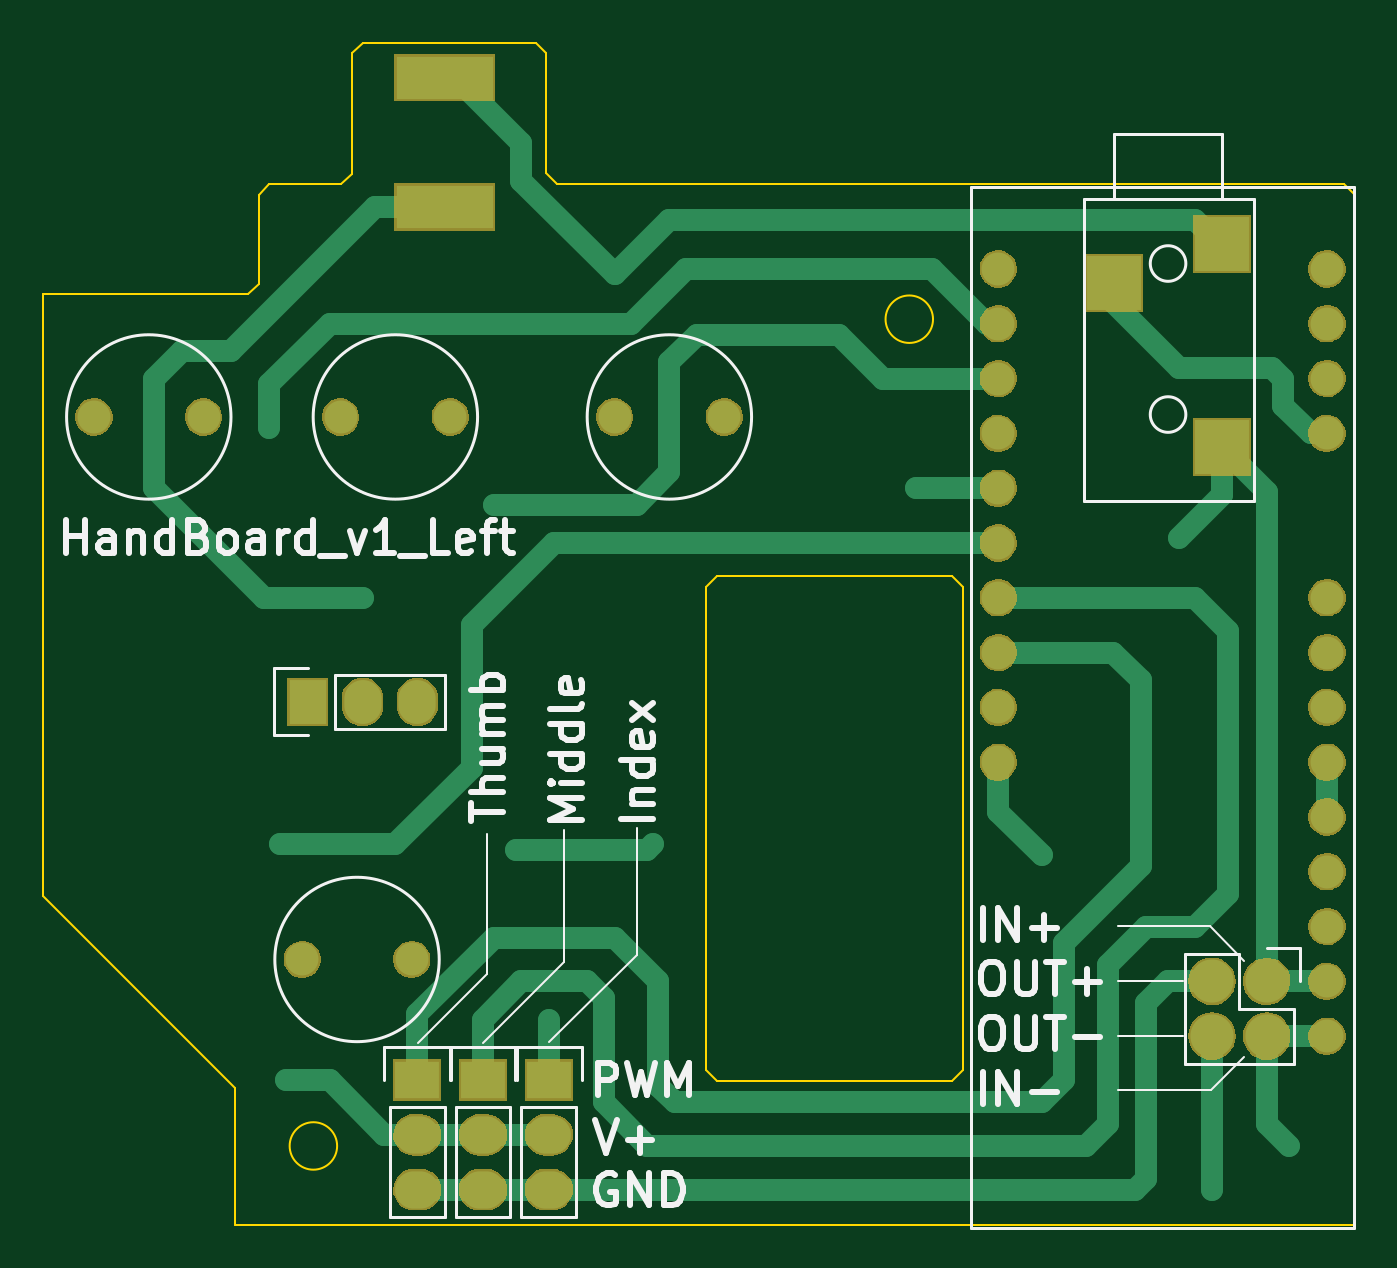
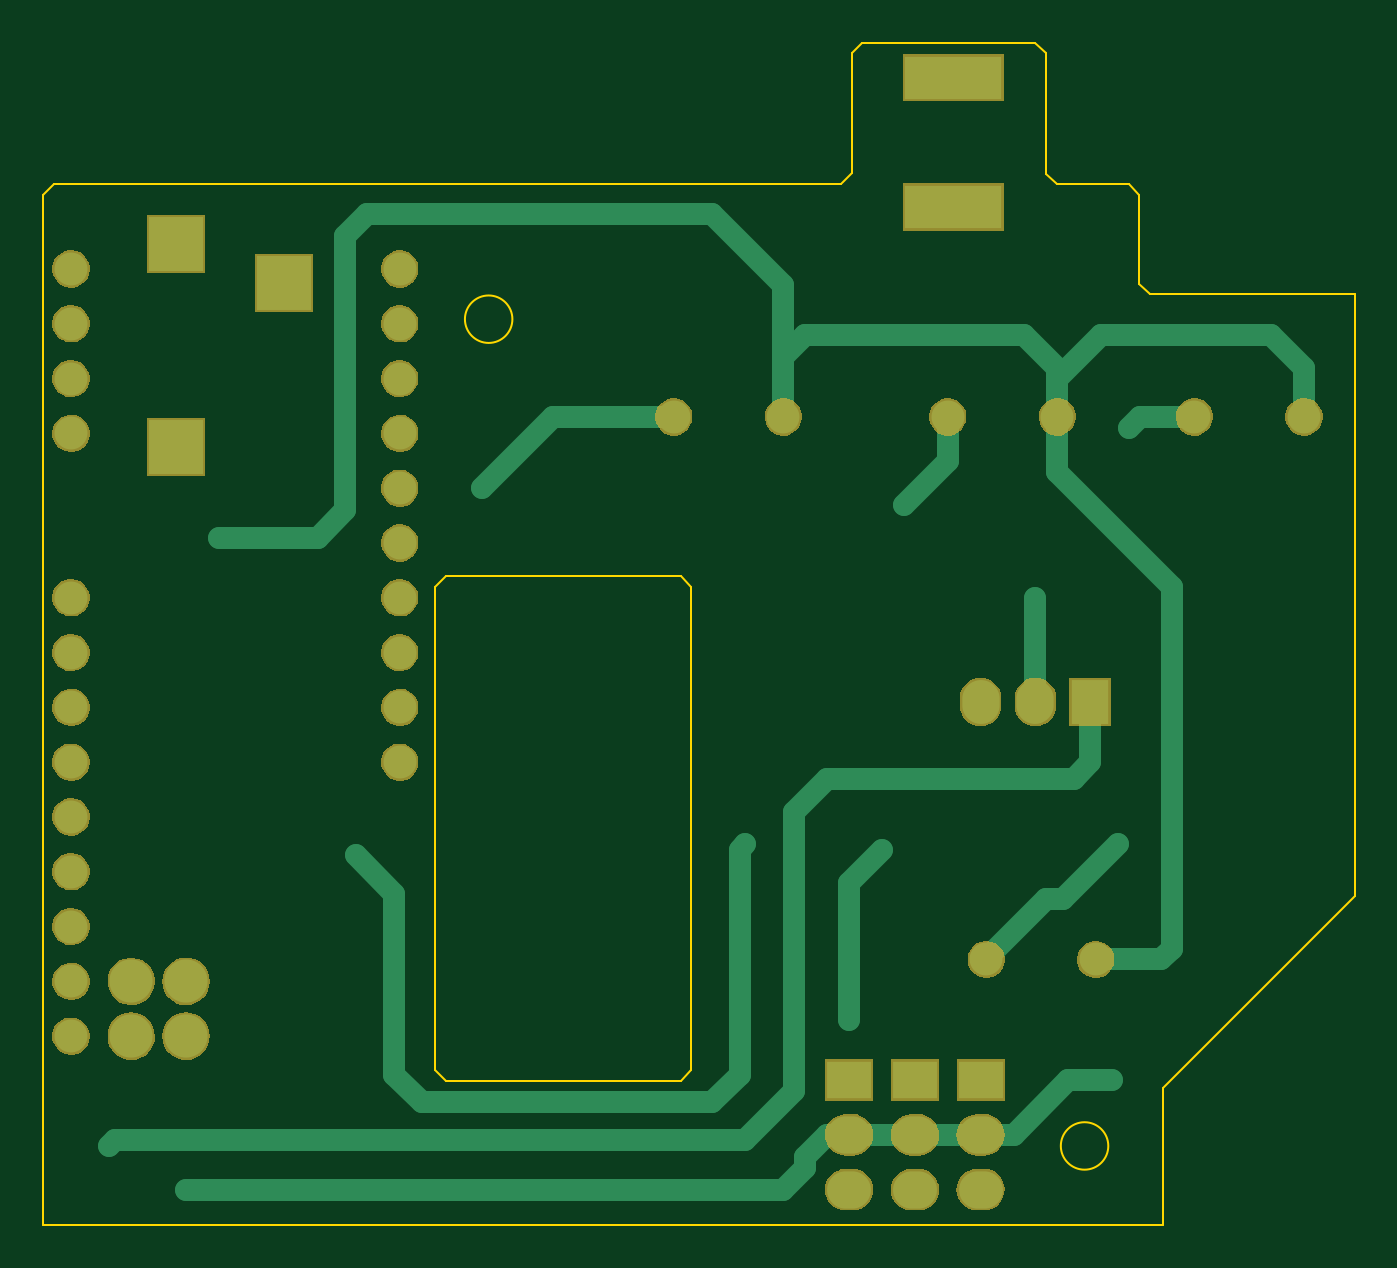
Circuit board: 7 layer files. Board 60.8 x 54.8 mm.
- bottom_copper: 160506HandBoard_v1.gbl (5386 bytes)
- bottom_silk: 160506HandBoard_v1.gbo (267 bytes)
- bottom_mask: 160506HandBoard_v1.gbs (47065 bytes)
- outline: 160506HandBoard_v1.gko (1837 bytes)
- top_copper: 160506HandBoard_v1.gtl (7979 bytes)
- top_silk: 160506HandBoard_v1.gto (15831 bytes)
- top_mask: 160506HandBoard_v1.gts (47065 bytes)

=== bottom_copper: 160506HandBoard_v1.gbl ===
G04 #@! TF.FileFunction,Copper,L2,Bot,Signal*
%FSLAX46Y46*%
G04 Gerber Fmt 4.6, Leading zero omitted, Abs format (unit mm)*
G04 Created by KiCad (PCBNEW 4.0.1-stable) date 2016/05/06 11:29:42*
%MOMM*%
G01*
G04 APERTURE LIST*
%ADD10C,0.100000*%
%ADD11R,2.032000X1.727200*%
%ADD12O,2.032000X1.727200*%
%ADD13C,2.000000*%
%ADD14O,2.000000X2.000000*%
%ADD15C,1.524000*%
%ADD16R,4.500000X2.000000*%
%ADD17R,2.500000X2.500000*%
%ADD18R,1.727200X2.032000*%
%ADD19O,1.727200X2.032000*%
%ADD20C,1.000000*%
%ADD21C,1.000000*%
%ADD22C,0.500000*%
G04 APERTURE END LIST*
D10*
D11*
X113957100Y-133451600D03*
D12*
X113957100Y-135991600D03*
X113957100Y-138531600D03*
D13*
X153327100Y-128879600D03*
D14*
X153327100Y-131419600D03*
X150787100Y-128879600D03*
X150787100Y-131419600D03*
D15*
X140881100Y-103479600D03*
X140881100Y-118719600D03*
X156121100Y-131419600D03*
X156121100Y-128879600D03*
X156121100Y-126339600D03*
X156121100Y-123799600D03*
X156121100Y-121259600D03*
X156121100Y-118719600D03*
X156121100Y-95859600D03*
X156121100Y-98399600D03*
X156121100Y-100939600D03*
X156121100Y-103479600D03*
X156121100Y-111099600D03*
X156121100Y-113639600D03*
X156121100Y-116179600D03*
X140881100Y-116179600D03*
X140881100Y-113639600D03*
X140881100Y-111099600D03*
X140881100Y-108559600D03*
X140881100Y-106019600D03*
X140881100Y-100939600D03*
X140881100Y-98399600D03*
X140881100Y-95859600D03*
D16*
X115227100Y-92985600D03*
X115227100Y-86985600D03*
D15*
X98971100Y-102717600D03*
X104051100Y-102717600D03*
X110401100Y-102717600D03*
X115481100Y-102717600D03*
X123101100Y-102717600D03*
X128181100Y-102717600D03*
X108623100Y-127863600D03*
X113703100Y-127863600D03*
D17*
X146255100Y-96505600D03*
X151255100Y-94705600D03*
X151255100Y-104105600D03*
D11*
X117005100Y-133451600D03*
D12*
X117005100Y-135991600D03*
X117005100Y-138531600D03*
D18*
X108877100Y-115925600D03*
D19*
X111417100Y-115925600D03*
X113957100Y-115925600D03*
D11*
X120053100Y-133451600D03*
D12*
X120053100Y-135991600D03*
X120053100Y-138531600D03*
D20*
X111417100Y-111099600D03*
X154343100Y-136499600D03*
X120053100Y-130657600D03*
X118529100Y-122783600D03*
X124879100Y-122529600D03*
X142913100Y-123037600D03*
X107861100Y-133451600D03*
X150787100Y-138531600D03*
X107099100Y-103225600D03*
X149263100Y-108305600D03*
X117513100Y-106781600D03*
X137071100Y-106019600D03*
X107607100Y-122529600D03*
D21*
X111417100Y-111099600D02*
X111417100Y-115925600D01*
X108877100Y-118719600D02*
X108877100Y-115925600D01*
X109639100Y-119481600D02*
X108877100Y-118719600D01*
X121069100Y-119481600D02*
X109639100Y-119481600D01*
X122593100Y-121005600D02*
X121069100Y-119481600D01*
X122593100Y-133959600D02*
X122593100Y-121005600D01*
X124879100Y-136245600D02*
X122593100Y-133959600D01*
X154089100Y-136245600D02*
X124879100Y-136245600D01*
X154343100Y-136499600D02*
X154089100Y-136245600D01*
X120053100Y-124307600D02*
X120053100Y-130657600D01*
X118529100Y-122783600D02*
X120053100Y-124307600D01*
X125133100Y-122783600D02*
X124879100Y-122529600D01*
X125133100Y-133197600D02*
X125133100Y-122783600D01*
X126403100Y-134467600D02*
X125133100Y-133197600D01*
X139865100Y-134467600D02*
X126403100Y-134467600D01*
X141135100Y-133197600D02*
X139865100Y-134467600D01*
X141135100Y-124815600D02*
X141135100Y-133197600D01*
X142913100Y-123037600D02*
X141135100Y-124815600D01*
X109893100Y-133451600D02*
X107861100Y-133451600D01*
X112433100Y-135991600D02*
X109893100Y-133451600D01*
X121069100Y-135991600D02*
X112433100Y-135991600D01*
X122085100Y-137007600D02*
X121069100Y-135991600D01*
X122085100Y-137515600D02*
X122085100Y-137007600D01*
X123101100Y-138531600D02*
X122085100Y-137515600D01*
X150787100Y-138531600D02*
X123101100Y-138531600D01*
X107099100Y-103225600D02*
X106591100Y-102717600D01*
X106591100Y-102717600D02*
X104051100Y-102717600D01*
X123101100Y-102717600D02*
X123101100Y-96621600D01*
X144691100Y-108305600D02*
X149263100Y-108305600D01*
X143421100Y-107035600D02*
X144691100Y-108305600D01*
X143421100Y-94335600D02*
X143421100Y-107035600D01*
X142405100Y-93319600D02*
X143421100Y-94335600D01*
X126403100Y-93319600D02*
X142405100Y-93319600D01*
X123101100Y-96621600D02*
X126403100Y-93319600D01*
X110401100Y-102717600D02*
X110401100Y-100431600D01*
X123101100Y-99923600D02*
X123101100Y-102717600D01*
X122085100Y-98907600D02*
X123101100Y-99923600D01*
X111925100Y-98907600D02*
X122085100Y-98907600D01*
X110401100Y-100431600D02*
X111925100Y-98907600D01*
X98971100Y-102717600D02*
X98971100Y-100431600D01*
X110401100Y-100939600D02*
X110401100Y-102717600D01*
X108369100Y-98907600D02*
X110401100Y-100939600D01*
X100495100Y-98907600D02*
X108369100Y-98907600D01*
X98971100Y-100431600D02*
X100495100Y-98907600D01*
X108623100Y-127863600D02*
X105575100Y-127863600D01*
X105575100Y-127863600D02*
X105067100Y-127355600D01*
X105067100Y-127355600D02*
X105067100Y-110591600D01*
X105067100Y-110591600D02*
X110401100Y-105257600D01*
X110401100Y-105257600D02*
X110401100Y-102717600D01*
D22*
X110401100Y-102717600D02*
X110807500Y-102717600D01*
X110401100Y-102717600D02*
X110401100Y-102362000D01*
X110401100Y-102717600D02*
X110299500Y-102717600D01*
D21*
X115481100Y-104749600D02*
X115481100Y-102717600D01*
X117513100Y-106781600D02*
X115481100Y-104749600D01*
X128181100Y-102717600D02*
X133769100Y-102717600D01*
X133769100Y-102717600D02*
X137071100Y-106019600D01*
X110909100Y-125069600D02*
X113703100Y-127863600D01*
X110147100Y-125069600D02*
X110909100Y-125069600D01*
X107607100Y-122529600D02*
X110147100Y-125069600D01*
M02*

=== bottom_silk: 160506HandBoard_v1.gbo ===
G04 #@! TF.FileFunction,Legend,Bot*
%FSLAX46Y46*%
G04 Gerber Fmt 4.6, Leading zero omitted, Abs format (unit mm)*
G04 Created by KiCad (PCBNEW 4.0.1-stable) date 2016/05/06 11:29:42*
%MOMM*%
G01*
G04 APERTURE LIST*
%ADD10C,0.100000*%
G04 APERTURE END LIST*
D10*
M02*

=== bottom_mask: 160506HandBoard_v1.gbs (47065 bytes, source omitted) ===
=== outline: 160506HandBoard_v1.gko ===
G04 #@! TF.FileFunction,Profile,NP*
%FSLAX46Y46*%
G04 Gerber Fmt 4.6, Leading zero omitted, Abs format (unit mm)*
G04 Created by KiCad (PCBNEW 4.0.1-stable) date 2016/05/06 11:29:42*
%MOMM*%
G01*
G04 APERTURE LIST*
%ADD10C,0.100000*%
G04 APERTURE END LIST*
D10*
X119941100Y-91409600D02*
X119941100Y-85869600D01*
X111441100Y-85369600D02*
X119441100Y-85369600D01*
X119941100Y-85869600D02*
X119441100Y-85369600D01*
X110941100Y-91439600D02*
X110941100Y-85869600D01*
X110941100Y-85869600D02*
X111441100Y-85369600D01*
X107111100Y-91939600D02*
X110441100Y-91939600D01*
X110441100Y-91939600D02*
X110941100Y-91439600D01*
X106601100Y-96539600D02*
X106601100Y-92439600D01*
X107101100Y-91939600D02*
X107111100Y-91939600D01*
X106601100Y-92439600D02*
X107101100Y-91939600D01*
X96611100Y-97029600D02*
X106111100Y-97029600D01*
X106111100Y-97029600D02*
X106601100Y-96539600D01*
X157411100Y-140159600D02*
X105521100Y-140159600D01*
X157411100Y-92409600D02*
X157411100Y-140159600D01*
X156911100Y-91909600D02*
X157411100Y-92409600D01*
X120441100Y-91909600D02*
X156911100Y-91909600D01*
X119941100Y-91409600D02*
X120441100Y-91909600D01*
X96611100Y-124919600D02*
X96611100Y-97029600D01*
X105521100Y-133829600D02*
X96611100Y-124919600D01*
X105521100Y-140159600D02*
X105521100Y-133829600D01*
X138761100Y-133479600D02*
X127851100Y-133479600D01*
X139251100Y-132989600D02*
X138761100Y-133479600D01*
X139251100Y-110589600D02*
X139251100Y-132989600D01*
X138751100Y-110089600D02*
X139251100Y-110589600D01*
X127851100Y-110089600D02*
X138751100Y-110089600D01*
X127361100Y-110579600D02*
X127851100Y-110089600D01*
X127361100Y-132989600D02*
X127361100Y-110579600D01*
X127851100Y-133479600D02*
X127361100Y-132989600D01*
X137860700Y-98186800D02*
G75*
G03X137860700Y-98186800I-1100000J0D01*
G01*
X110240700Y-136506800D02*
G75*
G03X110240700Y-136506800I-1100000J0D01*
G01*
M02*

=== top_copper: 160506HandBoard_v1.gtl (7979 bytes, source omitted) ===
=== top_silk: 160506HandBoard_v1.gto (15831 bytes, source omitted) ===
=== top_mask: 160506HandBoard_v1.gts (47065 bytes, source omitted) ===
